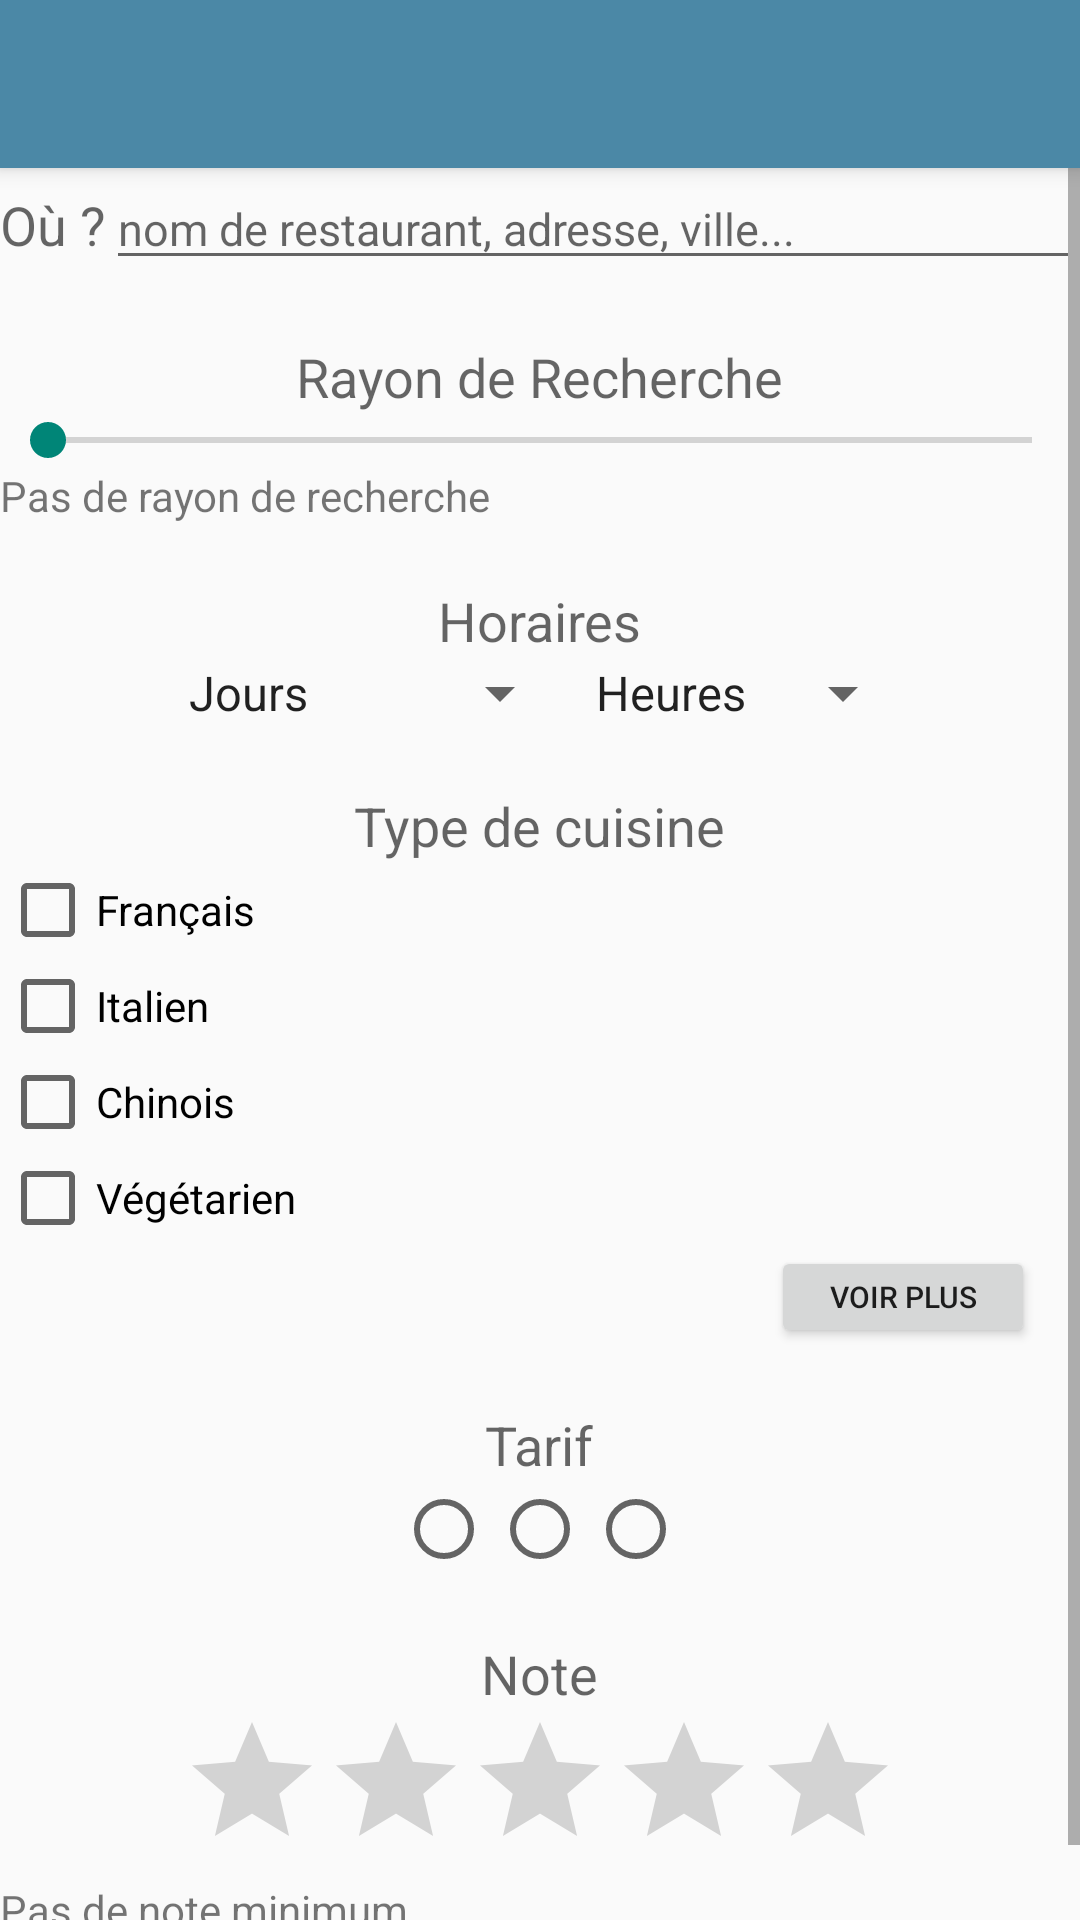

Android layout source for this screen:
<!-- AndroidManifest.xml: application theme AppTheme -->
<!-- res/layout/activity_recherche.xml -->
<RelativeLayout xmlns:android="http://schemas.android.com/apk/res/android"
    xmlns:tools="http://schemas.android.com/tools" android:layout_width="match_parent"
    android:layout_height="match_parent"
    android:paddingBottom="@dimen/activity_vertical_margin"
    tools:context=".Recherche">

    <include
        android:id="@+id/tool_bar"
        layout="@layout/tool_bar" />

    <ScrollView
        android:layout_below="@id/tool_bar"
        android:layout_width="fill_parent"
        android:layout_height="wrap_content"
        android:id="@+id/scrollView">

    <LinearLayout
        android:orientation="vertical"
        android:layout_width="match_parent"
        android:layout_height="match_parent"
        android:layout_alignTop="@+id/button"
        android:layout_centerHorizontal="true"
        android:weightSum="1">

        <LinearLayout
            android:orientation="horizontal"
            android:layout_width="match_parent"
            android:layout_height="wrap_content">

            <TextView
                android:layout_width="wrap_content"
                android:layout_height="wrap_content"
                android:textAppearance="?android:attr/textAppearanceMedium"
                android:text="Où ?"
                android:id="@+id/textView" />

            <EditText
                android:layout_width="match_parent"
                android:layout_height="wrap_content"
                android:id="@+id/editText6"
                android:inputType="textCapWords"
                android:textSize="15dp"
                android:hint="nom de restaurant, adresse, ville..."
                android:descendantFocusability="beforeDescendants"
                android:focusable="true"
                android:focusableInTouchMode="true"/>
        </LinearLayout>

        <Space
            android:layout_width="45dp"
            android:layout_height="20dp"
            android:layout_weight="0.44" />

        <LinearLayout
            android:orientation="vertical"
            android:layout_width="match_parent"
            android:layout_height="wrap_content">

            <TextView
                android:layout_width="wrap_content"
                android:layout_height="0dp"
                android:textAppearance="?android:attr/textAppearanceMedium"
                android:text="Rayon de Recherche"
                android:id="@+id/textView6"
                android:layout_weight="1"
                android:layout_gravity="center_horizontal" />

            <SeekBar
                android:layout_width="match_parent"
                android:layout_height="0dp"
                android:id="@+id/seekBar"
                android:onClick="seekbarPosition"
                android:layout_gravity="center_horizontal"
                android:layout_weight="1" />

            <LinearLayout
                android:orientation="horizontal"
                android:layout_width="wrap_content"
                android:layout_height="wrap_content">

                <TextView
                    android:layout_width="wrap_content"
                    android:layout_height="wrap_content"
                    android:text="Pas de rayon de recherche"
                    android:id="@+id/textView9"
                    android:layout_weight="1" />

            </LinearLayout>

        </LinearLayout>

        <Space
            android:layout_width="45dp"
            android:layout_height="20dp"
            android:layout_weight="0.44" />

        <LinearLayout
            android:orientation="vertical"
            android:layout_width="match_parent"
            android:layout_height="match_parent"
            android:layout_gravity="center_horizontal">

            <TextView
                android:layout_width="wrap_content"
                android:layout_height="wrap_content"
                android:textAppearance="?android:attr/textAppearanceMedium"
                android:text="Horaires"
                android:id="@+id/textView11"
                android:layout_below="@+id/scrollView"
                android:layout_centerHorizontal="true"
                android:layout_gravity="center_horizontal" />

            <LinearLayout
                android:orientation="horizontal"
                android:layout_width="wrap_content"
                android:layout_height="match_parent"
                android:layout_below="@+id/scrollView"
                android:layout_alignParentLeft="true"
                android:layout_alignParentStart="true"
                android:layout_gravity="center_horizontal">

            <Spinner
                android:layout_width="wrap_content"
                android:layout_height="wrap_content"
                android:id="@+id/spinner"
                android:entries="@array/jours" />

            <Spinner
                android:layout_width="wrap_content"
                android:layout_height="wrap_content"
                android:id="@+id/spinner2"
                android:entries="@array/heures" />

            </LinearLayout>

        </LinearLayout>

        <Space
            android:layout_width="45dp"
            android:layout_height="20dp"
            android:layout_weight="0.44" />

        <LinearLayout
            android:orientation="vertical"
            android:layout_width="match_parent"
            android:layout_height="wrap_content"
            android:weightSum="1">

            <TextView
                android:layout_width="wrap_content"
                android:layout_height="wrap_content"
                android:text="Type de cuisine"
                android:textAppearance="?android:attr/textAppearanceMedium"
                android:id="@+id/textView7"
                android:layout_gravity="center_horizontal" />

            <CheckBox
                android:layout_width="wrap_content"
                android:layout_height="wrap_content"
                android:text="Français"
                android:id="@+id/checkBox"
                android:checked="false" />

            <CheckBox
                android:layout_width="wrap_content"
                android:layout_height="wrap_content"
                android:text="Italien"
                android:id="@+id/checkBox2"
                android:checked="false" />

            <CheckBox
                android:layout_width="wrap_content"
                android:layout_height="wrap_content"
                android:text="Chinois"
                android:id="@+id/checkBox3"
                android:checked="false" />

            <CheckBox
                android:layout_width="wrap_content"
                android:layout_height="wrap_content"
                android:text="Végétarien"
                android:id="@+id/checkBox4"
                android:checked="false" />

            <Button
                android:layout_width="wrap_content"
                android:layout_height="34dp"
                android:textSize="10dp"
                android:text="Voir plus"
                android:onClick="seeMore"
                android:id="@+id/button2"
                android:layout_gravity="right"
                android:layout_marginRight="15dp" />

        </LinearLayout>

        <Space
            android:layout_width="45dp"
            android:layout_height="20dp"
            android:layout_weight="0.44" />

        <LinearLayout
            android:orientation="vertical"
            android:layout_width="match_parent"
            android:layout_height="wrap_content"
            android:layout_gravity="center_horizontal">

            <TextView
                android:layout_width="wrap_content"
                android:layout_height="wrap_content"
                android:textAppearance="?android:attr/textAppearanceMedium"
                android:text="Tarif"
                android:id="@+id/textView8"
                android:layout_gravity="center_horizontal" />

            <LinearLayout
                android:layout_width="wrap_content"
                android:layout_height="wrap_content"
                android:layout_gravity="center_horizontal">

        <RadioGroup
            android:layout_width="wrap_content"
            android:layout_height="wrap_content"
            android:orientation="horizontal"
            android:id="@+id/radioTarifGroup">
                <RadioButton
                    android:layout_width="wrap_content"
                    android:layout_height="wrap_content"
                    android:id="@+id/radioButton"
                    android:checked="false" />

                <RadioButton
                    android:layout_width="wrap_content"
                    android:layout_height="wrap_content"
                    android:id="@+id/radioButton1"
                    android:layout_gravity="center_horizontal"
                    android:checked="false" />

                <RadioButton
                    android:layout_width="wrap_content"
                    android:layout_height="wrap_content"
                    android:id="@+id/radioButton2"
                    android:layout_gravity="right"
                    android:checked="false" />
                </RadioGroup>
            </LinearLayout>

            <Space
                android:layout_width="45dp"
                android:layout_height="20dp"
                android:layout_weight="0.44" />
            <TextView
                android:layout_width="wrap_content"
                android:layout_height="wrap_content"
                android:textAppearance="?android:attr/textAppearanceMedium"
                android:text="Note"
                android:layout_gravity="center_horizontal" />

            <RatingBar
                android:layout_width="wrap_content"
                android:layout_height="wrap_content"
                android:id="@+id/ratingBar"
                android:layout_gravity="center_horizontal"
                android:numStars="5"
                android:stepSize="1.0"
                android:rating="0.0"/>
        </LinearLayout>
        <LinearLayout
            android:orientation="horizontal"
            android:layout_width="wrap_content"
            android:layout_height="wrap_content">

            <TextView
                android:layout_width="wrap_content"
                android:layout_height="wrap_content"
                android:text="Pas de note minimum"
                android:id="@+id/ratingBar_txt"
                android:layout_weight="1" />

        </LinearLayout>
        <Space
            android:layout_width="45dp"
            android:layout_height="20dp"
            android:layout_weight="0.44" />
    </LinearLayout>
</ScrollView>


</RelativeLayout>
<!-- res/layout/tool_bar.xml (included above) -->
<android.support.v7.widget.Toolbar xmlns:android="http://schemas.android.com/apk/res/android"
    android:layout_width="match_parent"
    android:layout_height="wrap_content"
    android:background="@color/FondToolbar"
    android:theme="@style/ThemeOverlay.AppCompat.Dark"
    android:elevation="4dp">

</android.support.v7.widget.Toolbar>
<!-- resources referenced by this layout -->
<resources>
  <string-array name="heures">
          <item>Heures</item>
          <item>00:00</item>
          <item>00:30</item>
          <item>01:00</item>
          <item>01:30</item>
          <item>02:00</item>
          <item>02:30</item>
          <item>03:00</item>
          <item>03:30</item>
          <item>04:00</item>
          <item>04:30</item>
          <item>05:00</item>
          <item>05:30</item>
          <item>06:00</item>
          <item>06:30</item>
          <item>07:00</item>
          <item>07:30</item>
          <item>08:00</item>
          <item>08:30</item>
          <item>09:00</item>
          <item>09:30</item>
          <item>10:00</item>
          <item>10:30</item>
          <item>11:00</item>
          <item>11:30</item>
          <item>12:00</item>
          <item>12:30</item>
          <item>13:00</item>
          <item>13:30</item>
          <item>14:00</item>
          <item>14:30</item>
          <item>15:00</item>
          <item>15:30</item>
          <item>16:00</item>
          <item>16:30</item>
          <item>17:00</item>
          <item>17:30</item>
          <item>18:00</item>
          <item>18:30</item>
          <item>19:00</item>
          <item>19:30</item>
          <item>20:00</item>
          <item>20:30</item>
          <item>21:00</item>
          <item>21:30</item>
          <item>22:00</item>
          <item>22:30</item>
          <item>23:00</item>
          <item>23:30</item>
      </string-array>
  <string-array name="jours">
          <item>Jours</item>
          <item>Lundi</item>
          <item>Mardi</item>
          <item>Mercredi</item>
          <item>Jeudi</item>
          <item>Vendredi</item>
          <item>Samedi</item>
          <item>Dimanche</item>
      </string-array>
  <color name="FondToolbar">#4B88A6</color>
  <style name="AppTheme" parent="Theme.AppCompat.Light.NoActionBar">
          <item name="colorPrimary">@color/FondToolbar</item>
          <item name="colorPrimaryDark">@color/FondAndroidToolbar</item>
  
          
      </style>
  <color name="FondAndroidToolbar">#437a94</color>
</resources>
